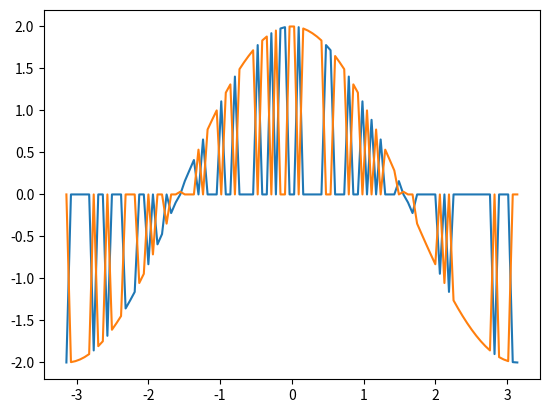

This figure's Python source:
import numpy as np

import scipy as sp
import matplotlib.pyplot as plt
from mpl_toolkits.mplot3d import Axes3D
from matplotlib import cm
from numpy import linalg as LA



# automatic transofrmation between band and lattice would be nice.
# by assumption of toroidal geometry and uniformity, hamiltonian is circulant, given by convolution with a vector
#def unitCellH(cellpsi, neighborspsi):
def simpleCellH(coords, params): # params is dictionary of hamiltonian parameters, coords is displacement from unit cell
	#print coords.x
	H = np.zeros(1, dtype='complex')
	if coords['x'] == 1:
		H[0] += params['t']
	if coords['x'] == -1:
		H[0] += params['t'] 
	return H

def dimerCellH(coords, params): # params is dictionary of hamiltonian parameters, coords is displacement from unit cell
	#print coords.x
	H = np.zeros((2,2), dtype='complex')
	if coords['x'] == 1:
		H[1,1] += params['t']
	if coords['x'] == -1:
		H[0,0] += params['t'] 
	if coords['x'] == 0:
		H[0,1] += params['t'] 
		H[1,0] += params['t'] 

	return H



def kSpaceH(k, unitH):
	params = {'t' : 1.0}

	a = 1.0
	H = np.zeros((2,2),dtype='complex')
	for i in range(-1,2):
		coords = {'x':i}
		H += np.exp( 1.j * k * a) * unitH(coords, params)
	return H


ks = np.linspace(-1 * np.pi, 1 * np.pi, 100)
#energies = np.zeros(100)

#energies = np.vectorize( lambda k: LA.eigvals(kSpaceH(k, unitCellH)))(ks) # needat least two bands to use eigvalsh

#energies = np.vectorize( lambda k: kSpaceH(k, unitCellH),otypes=[np.float])(ks) 
energies = np.zeros((100,2),dtype='complex')
i = 0
for k in ks:
	energies[i,:]= LA.eigvals(kSpaceH(k, dimerCellH))
	i = i + 1



plt.plot(ks, energies)
plt.show()


